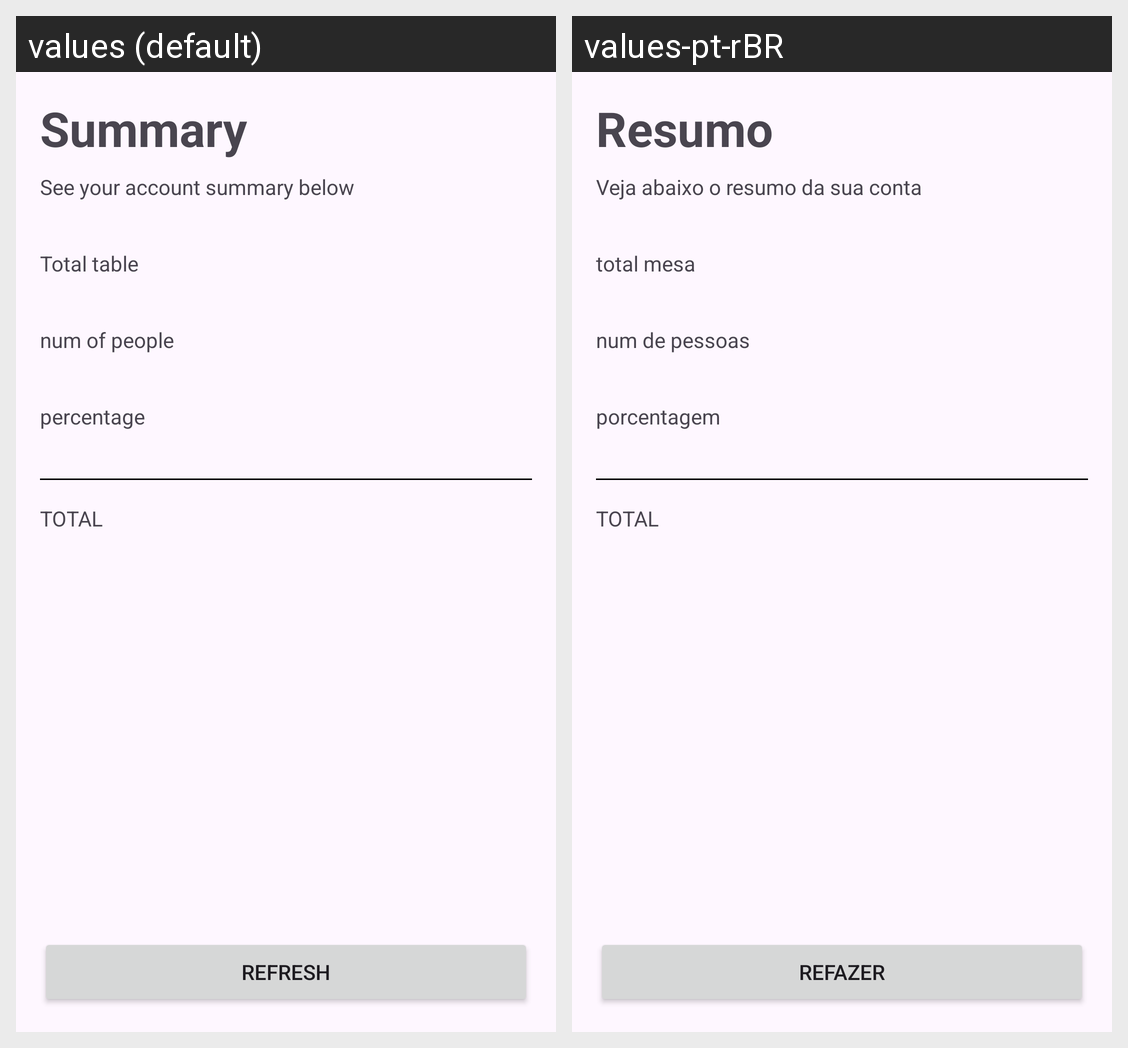

The Android screen above is rendered under two locales of the same app. Produce the string resources it draws, with the default and per-locale values.
Android screen res/layout/activity_sammury.xml rendered under 2 locales, left to right: values (default), values-pt-rBR. Device: Nexus 5 (rendered at 1080×1920; each locale shown at half size, 540×960, under a caption strip naming it); theme Theme.LayoutApplication.
Strings drawn on this screen, with the default value and each locale's value (text and hints the layout hard-codes, and strings that could not be matched under every locale, appear in the picture but are not listed):

summary_tv
  values: Summary
  values-pt-rBR: Resumo

summary_subtitle
  values: See your account summary below
  values-pt-rBR: Veja abaixo o resumo da sua conta

total_table
  values: Total table
  values-pt-rBR: total mesa

num_of_people
  values: num of people
  values-pt-rBR: num de pessoas

percentage
  values: percentage
  values-pt-rBR: porcentagem

total
  values: TOTAL
  values-pt-rBR: TOTAL

refresh
  values: refresh
  values-pt-rBR: refazer
